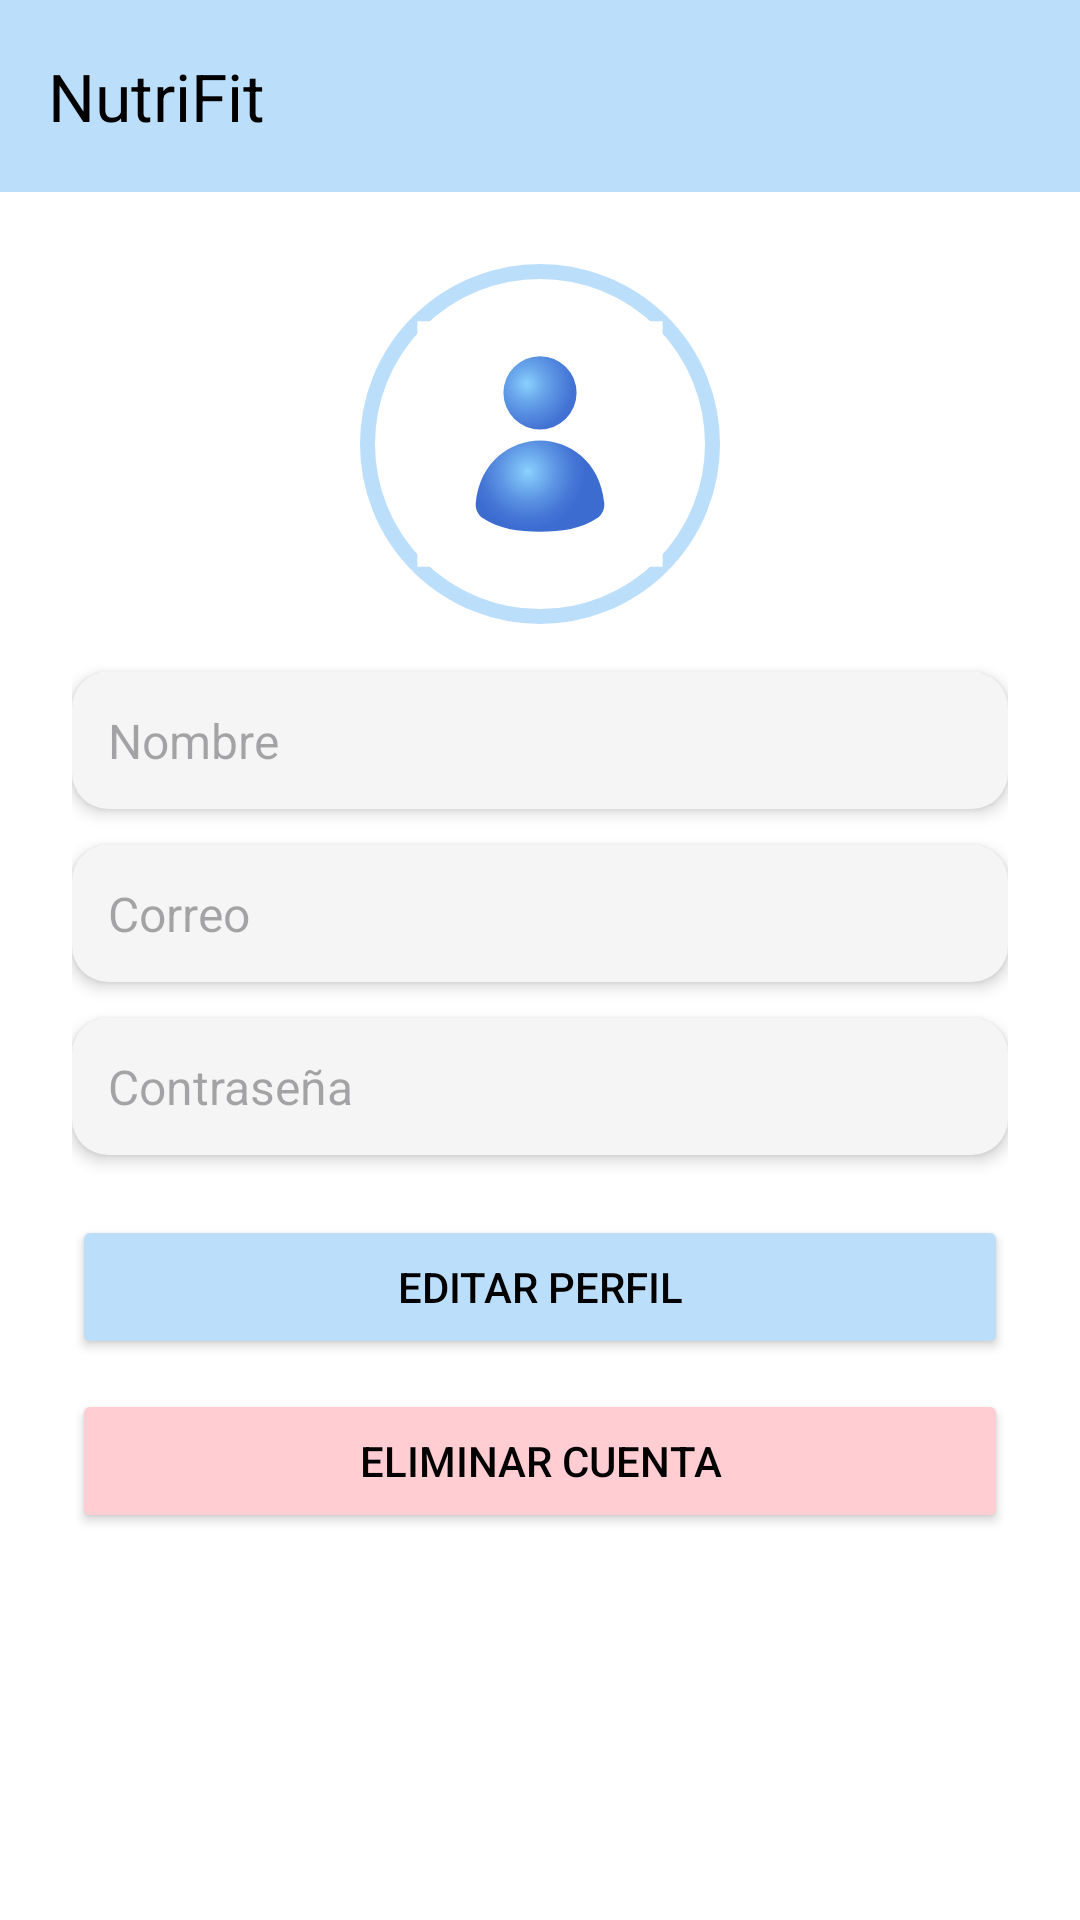

Produce the Android XML layout that renders to this screen, including the resource entries it uses.
<!-- AndroidManifest.xml: application theme Theme.NutriFit -->
<!-- res/layout/activity_perfil.xml -->
<?xml version="1.0" encoding="utf-8"?>
<androidx.drawerlayout.widget.DrawerLayout xmlns:android="http://schemas.android.com/apk/res/android"
    xmlns:app="http://schemas.android.com/apk/res-auto"
    android:id="@+id/drawer_layout"
    android:layout_width="match_parent"
    android:layout_height="match_parent"
    android:background="#FFFFFF">

    <LinearLayout
        android:layout_width="match_parent"
        android:layout_height="match_parent"
        android:orientation="vertical">

        <com.google.android.material.appbar.MaterialToolbar
            android:id="@+id/toolbar"
            android:layout_width="match_parent"
            android:layout_height="?attr/actionBarSize"
            android:background="#BBDEFB"
            app:title="NutriFit"
            app:titleTextColor="@color/black"
            app:navigationIconTint="#000000" />

        <ScrollView
            android:layout_width="match_parent"
            android:layout_height="match_parent"
            android:padding="24dp">

            <LinearLayout
                android:orientation="vertical"
                android:gravity="center_horizontal"
                android:layout_width="match_parent"
                android:layout_height="wrap_content">

                <ImageView
                    android:id="@+id/imgPerfil"
                    android:layout_width="120dp"
                    android:layout_height="120dp"
                    android:src="@drawable/perfil"
                    android:background="@drawable/circle_g"
                    android:padding="4dp"
                    android:layout_marginBottom="16dp" />

                <androidx.cardview.widget.CardView
                    android:layout_width="match_parent"
                    android:layout_height="wrap_content"
                    app:cardCornerRadius="12dp"
                    app:cardElevation="3dp"
                    android:layout_marginBottom="12dp"
                    android:backgroundTint="#F5F5F5">

                    <EditText
                        android:id="@+id/etNombrePerfil"
                        android:layout_width="match_parent"
                        android:layout_height="wrap_content"
                        android:hint="Nombre"
                        android:textColor="#000000"
                        android:textSize="16sp"
                        android:enabled="false"
                        android:padding="12dp"
                        android:background="@android:color/transparent" />
                </androidx.cardview.widget.CardView>

                <androidx.cardview.widget.CardView
                    android:layout_width="match_parent"
                    android:layout_height="wrap_content"
                    app:cardCornerRadius="12dp"
                    app:cardElevation="3dp"
                    android:layout_marginBottom="12dp"
                    android:backgroundTint="#F5F5F5">

                    <EditText
                        android:id="@+id/etEmailPerfil"
                        android:layout_width="match_parent"
                        android:layout_height="wrap_content"
                        android:hint="Correo"
                        android:textColor="#000000"
                        android:textSize="16sp"
                        android:enabled="false"
                        android:padding="12dp"
                        android:background="@android:color/transparent" />
                </androidx.cardview.widget.CardView>

                <androidx.cardview.widget.CardView
                    android:layout_width="match_parent"
                    android:layout_height="wrap_content"
                    app:cardCornerRadius="12dp"
                    app:cardElevation="3dp"
                    android:layout_marginBottom="20dp"
                    android:backgroundTint="#F5F5F5">

                    <EditText
                        android:id="@+id/etPasswordPerfil"
                        android:layout_width="match_parent"
                        android:layout_height="wrap_content"
                        android:hint="Contraseña"
                        android:textColor="#000000"
                        android:textSize="16sp"
                        android:enabled="false"
                        android:padding="12dp"
                        android:inputType="textPassword"
                        android:background="@android:color/transparent" />
                </androidx.cardview.widget.CardView>

                <Button
                    android:id="@+id/btnEditar"
                    android:layout_width="match_parent"
                    android:layout_height="wrap_content"
                    android:text="Editar perfil"
                    android:backgroundTint="#BBDEFB"
                    android:textColor="#000000"
                    android:layout_marginBottom="10dp" />

                <Button
                    android:id="@+id/btnGuardar"
                    android:layout_width="match_parent"
                    android:layout_height="wrap_content"
                    android:text="Guardar cambios"
                    android:visibility="gone"
                    android:backgroundTint="#BBDEFB"
                    android:textColor="#000000"
                    android:layout_marginBottom="10dp" />

                <Button
                    android:id="@+id/btnEliminar"
                    android:layout_width="match_parent"
                    android:layout_height="wrap_content"
                    android:text="Eliminar cuenta"
                    android:backgroundTint="#FFCDD2"
                    android:textColor="#000000" />
            </LinearLayout>
        </ScrollView>
    </LinearLayout>

    <com.google.android.material.navigation.NavigationView
        android:id="@+id/nav_view"
        android:layout_width="wrap_content"
        android:layout_height="match_parent"
        android:layout_gravity="start"
        android:background="#FFFFFF"
        app:itemTextColor="#000000"
        app:menu="@menu/activity_main_drawer"
        app:headerLayout="@layout/nav_header_main" />
</androidx.drawerlayout.widget.DrawerLayout>
<!-- res/layout/nav_header_main.xml (included above) -->
<?xml version="1.0" encoding="utf-8"?>
<LinearLayout xmlns:android="http://schemas.android.com/apk/res/android"
    android:orientation="horizontal"
    android:gravity="center"
    android:padding="24dp"
    android:layout_width="match_parent"
    android:layout_height="160dp"
    android:background="#E3F2FD">

    <ImageView
        android:src="@mipmap/ic_logo"
        android:layout_width="wrap_content"
        android:layout_height="wrap_content"
        android:background="@drawable/circle_background"
        android:padding="10dp"
        android:scaleType="centerInside"/>

    <TextView
        android:layout_height="wrap_content"
        android:layout_width="wrap_content"
        android:text="NutriFit"
        android:textStyle="bold"
        android:textColor="#333333"
        android:textSize="23dp"
        android:layout_marginTop="8dp"/>
</LinearLayout>
<!-- resources referenced by this layout -->
<resources>
  <color name="black">#000000</color>
  <!-- drawable circle_g (drawable) -->
  <?xml version="1.0" encoding="utf-8"?>
  <shape xmlns:android="http://schemas.android.com/apk/res/android"
      android:shape="oval">
  
      <solid android:color="#FFFFFF" />
  
      <stroke
          android:width="5dp"
          android:color="#BBDEFB" />
  
      <padding
          android:left="3dp"
          android:top="3dp"
          android:right="3dp"
          android:bottom="3dp" />
  </shape>
  <!-- drawable perfil: vector/xml drawable (drawable, 2058 chars, omitted) -->
  <!-- mipmap ic_logo (mipmap-anydpi-v26) -->
  <?xml version="1.0" encoding="utf-8"?>
  <adaptive-icon xmlns:android="http://schemas.android.com/apk/res/android">
      <background android:drawable="@mipmap/ic_logo_background"/>
      <foreground android:drawable="@mipmap/ic_logoimage"/>
  </adaptive-icon>
  <style name="Theme.NutriFit" parent="Base.Theme.NutriFit" />
  <style name="Base.Theme.NutriFit" parent="Theme.Material3.DayNight.NoActionBar">
          
          
          <item name="android:windowBackground">@color/white</item>
  
      </style>
  <color name="white">#FFFFFF</color>
</resources>
